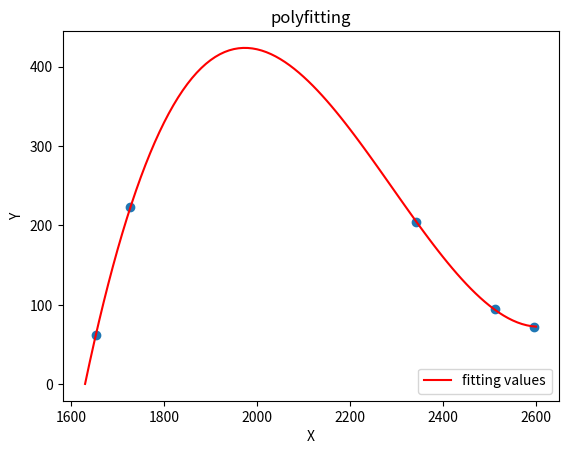

Write the Python code that produced this figure.
# encoding: utf-8
"""
[redacted]
@contact: [email redacted]
@file: poly_fitting.py
@time: 6/13/21 7:15 PM
@desc:
"""
import numpy as np
import matplotlib.pyplot as plt


def min_max_normalization(arr):
    return [float(x - np.min(arr)) / (np.max(arr) - np.min(arr)) for x in arr]


def mean_normaliztion(arr):
    return [float(x - arr.mean()) / arr.std() for x in arr]


def sigmoid(arr):
    return 1. / (1 + np.exp(-arr))


# x = [575.95109, 700.34178, 2697.33643, 5041.00635, 5280.24756]
# y = [96.031, 264.93025, 1174.71772, 926.53404, 875.02673]
# x = [57.25959, 94.20663, 340.31325, 183.24334, 98.09858]
# y = [1107.10706, 1145.54858, 1658.20587, 2122.41504, 2167.43831]
x = [1653.4585, 1727.41825, 2342.22705, 2511.97892, 2596.68148]
y = [62.53568, 223.25964, 204.23645, 95.3541, 71.85524]

print('x: ', x)
print('y: ', y)
print('  var', '              std')
print('x', np.var(x), np.std(x))
print('y', np.var(y), np.std(y))

# x = min_max_normalization(x)
# y = min_max_normalization(y)

plt.scatter(x, y)

properties = np.polyfit(x, y, 3)  # 用3次多项式拟合
func = np.poly1d(properties)
print('\nfitting func: \n', func)  # 在屏幕上打印拟合多项式

xvals = range(0, int(np.max(x)) + 10, 10)
yvals = func(xvals)
y_max = np.max(yvals)

x_plot = []
y_plot = []

for _x, _y in zip(xvals, yvals):
    if _y == y_max:
        print('\nThe max y and relative x: ', _y, _x)
    if _y >= 0:
        x_plot.append(_x)
        y_plot.append(_y)

# plt.plot(x, y, '*', label='original values')
plt.plot(x_plot, y_plot, 'r', label='fitting values')
plt.xlabel('X')
plt.ylabel('Y')
plt.legend(loc=4)
plt.title('polyfitting')
plt.show()
